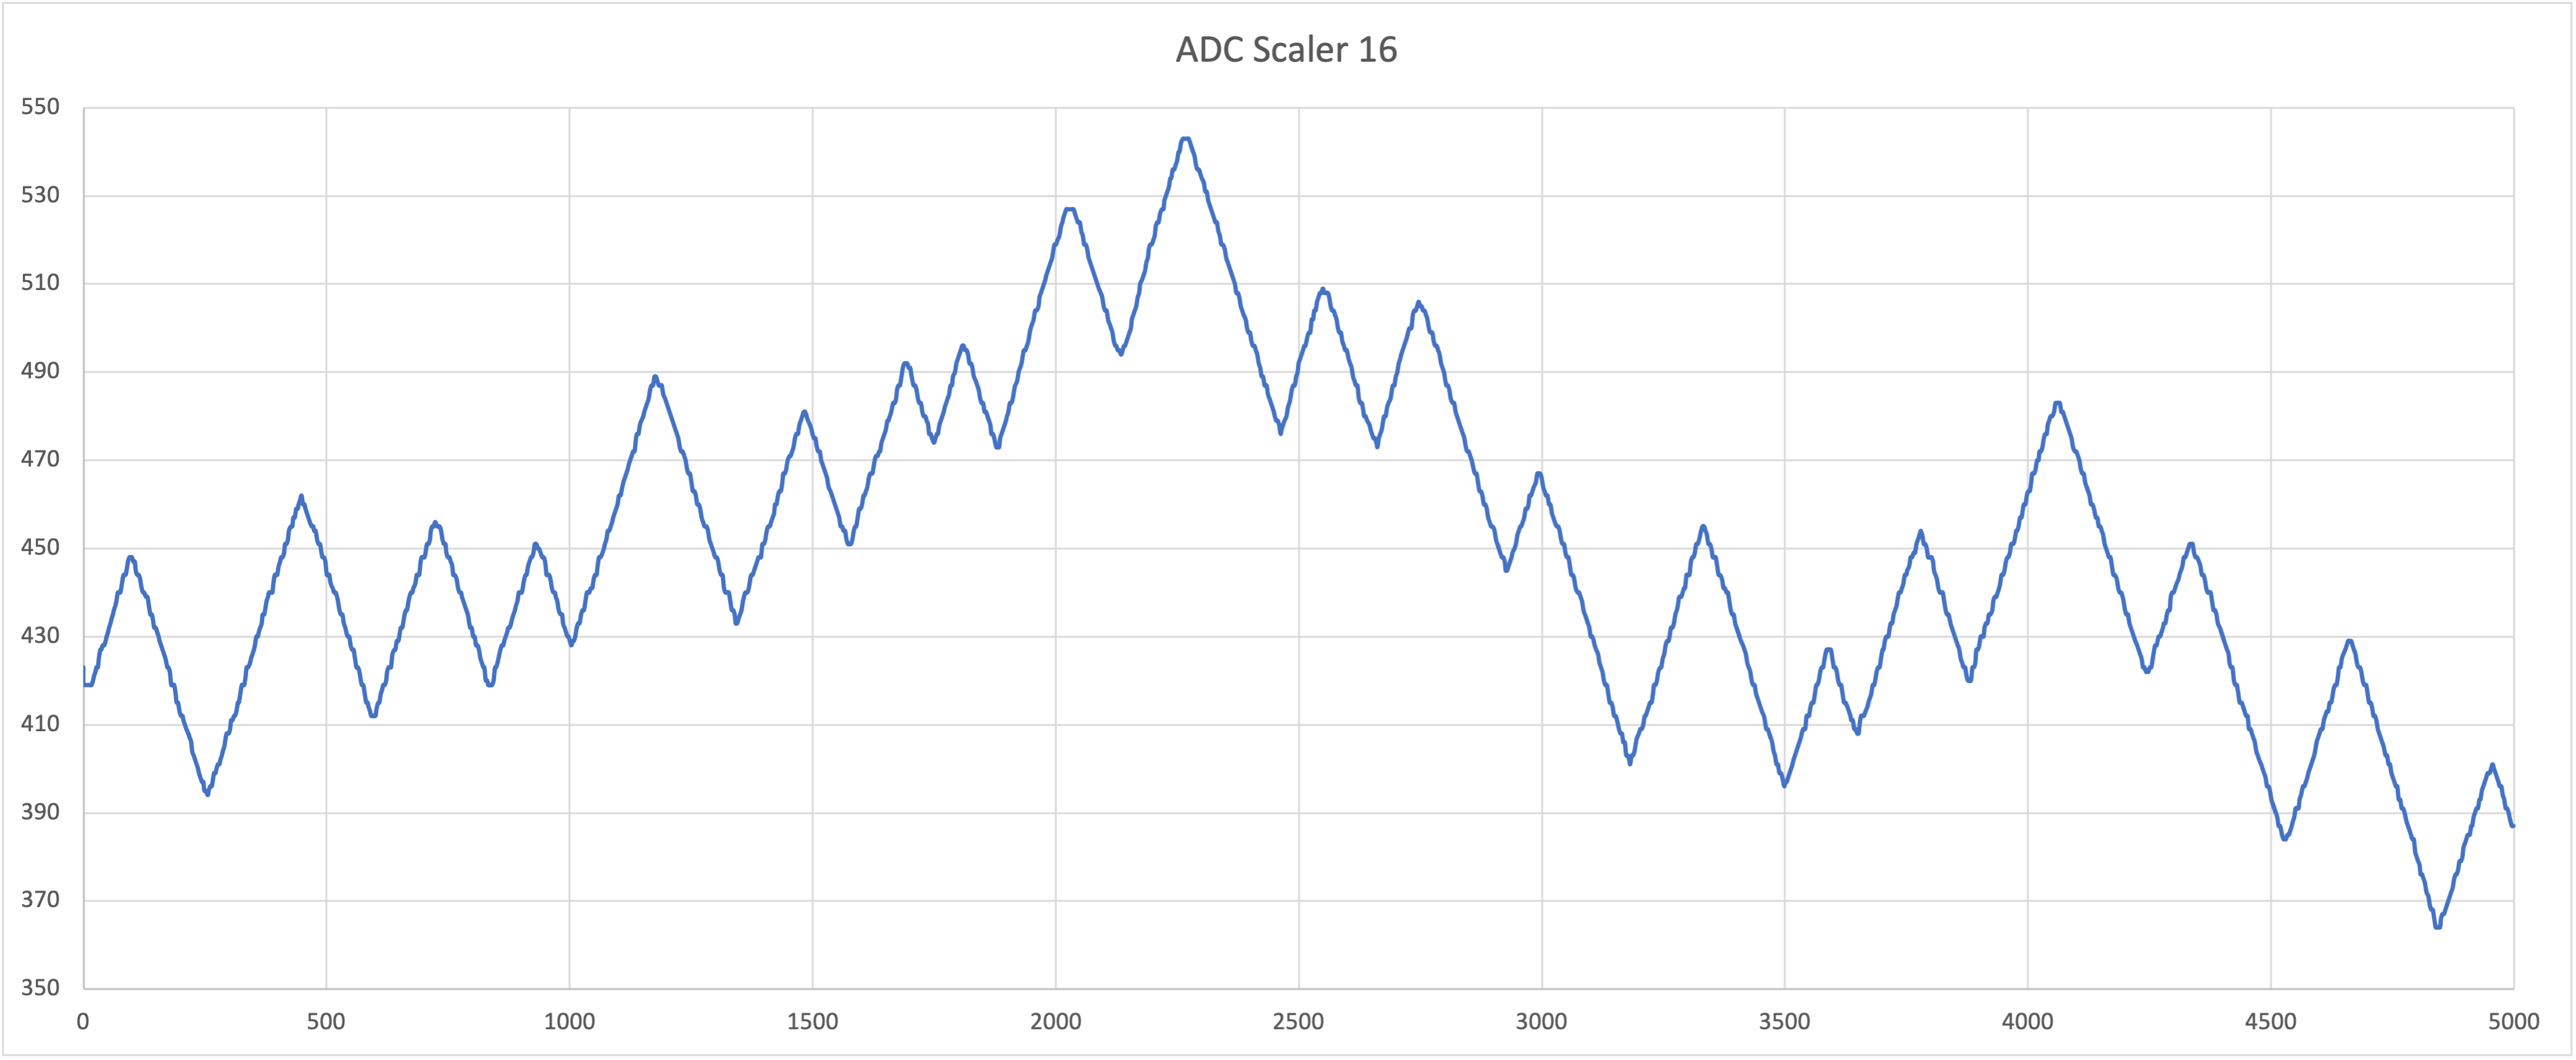

Values plotted in this chart, from the file beside it:
0, 423, 100.00
0, 419, 100
1, 419, 100
2, 419, 100
2, 419, 100
3, 419, 100
3, 419, 100
5, 419, 100
8, 419, 100
10, 419, 100
12, 419, 100
15, 419, 100
17, 419, 100
20, 420, 100
22, 421, 100
25, 422, 100
27, 423, 100
30, 423, 100
32, 425, 100
35, 427, 100
37, 427, 100
40, 428, 100
43, 428, 100
46, 429, 100
48, 430, 100
51, 431, 100
53, 432, 100
56, 433, 100
58, 434, 100
61, 435, 100
63, 436, 100
66, 437, 100
68, 438, 100
71, 440, 100
73, 440, 100
76, 440, 100
78, 441, 100
81, 443, 100
83, 444, -100
87, 444, -100
89, 445, -100
92, 447, -100
95, 448, -100
97, 448, -100
100, 448, -100
103, 447, -100
106, 447, -100
108, 445, -100
111, 444, -100
114, 444, -100
117, 443, -100
120, 441, -100
123, 440, -100
125, 440, -100
129, 439, -100
132, 439, -100
135, 437, -100
138, 435, -100
141, 435, -100
143, 434, -100
146, 432, -100
... 1,648 more rows
